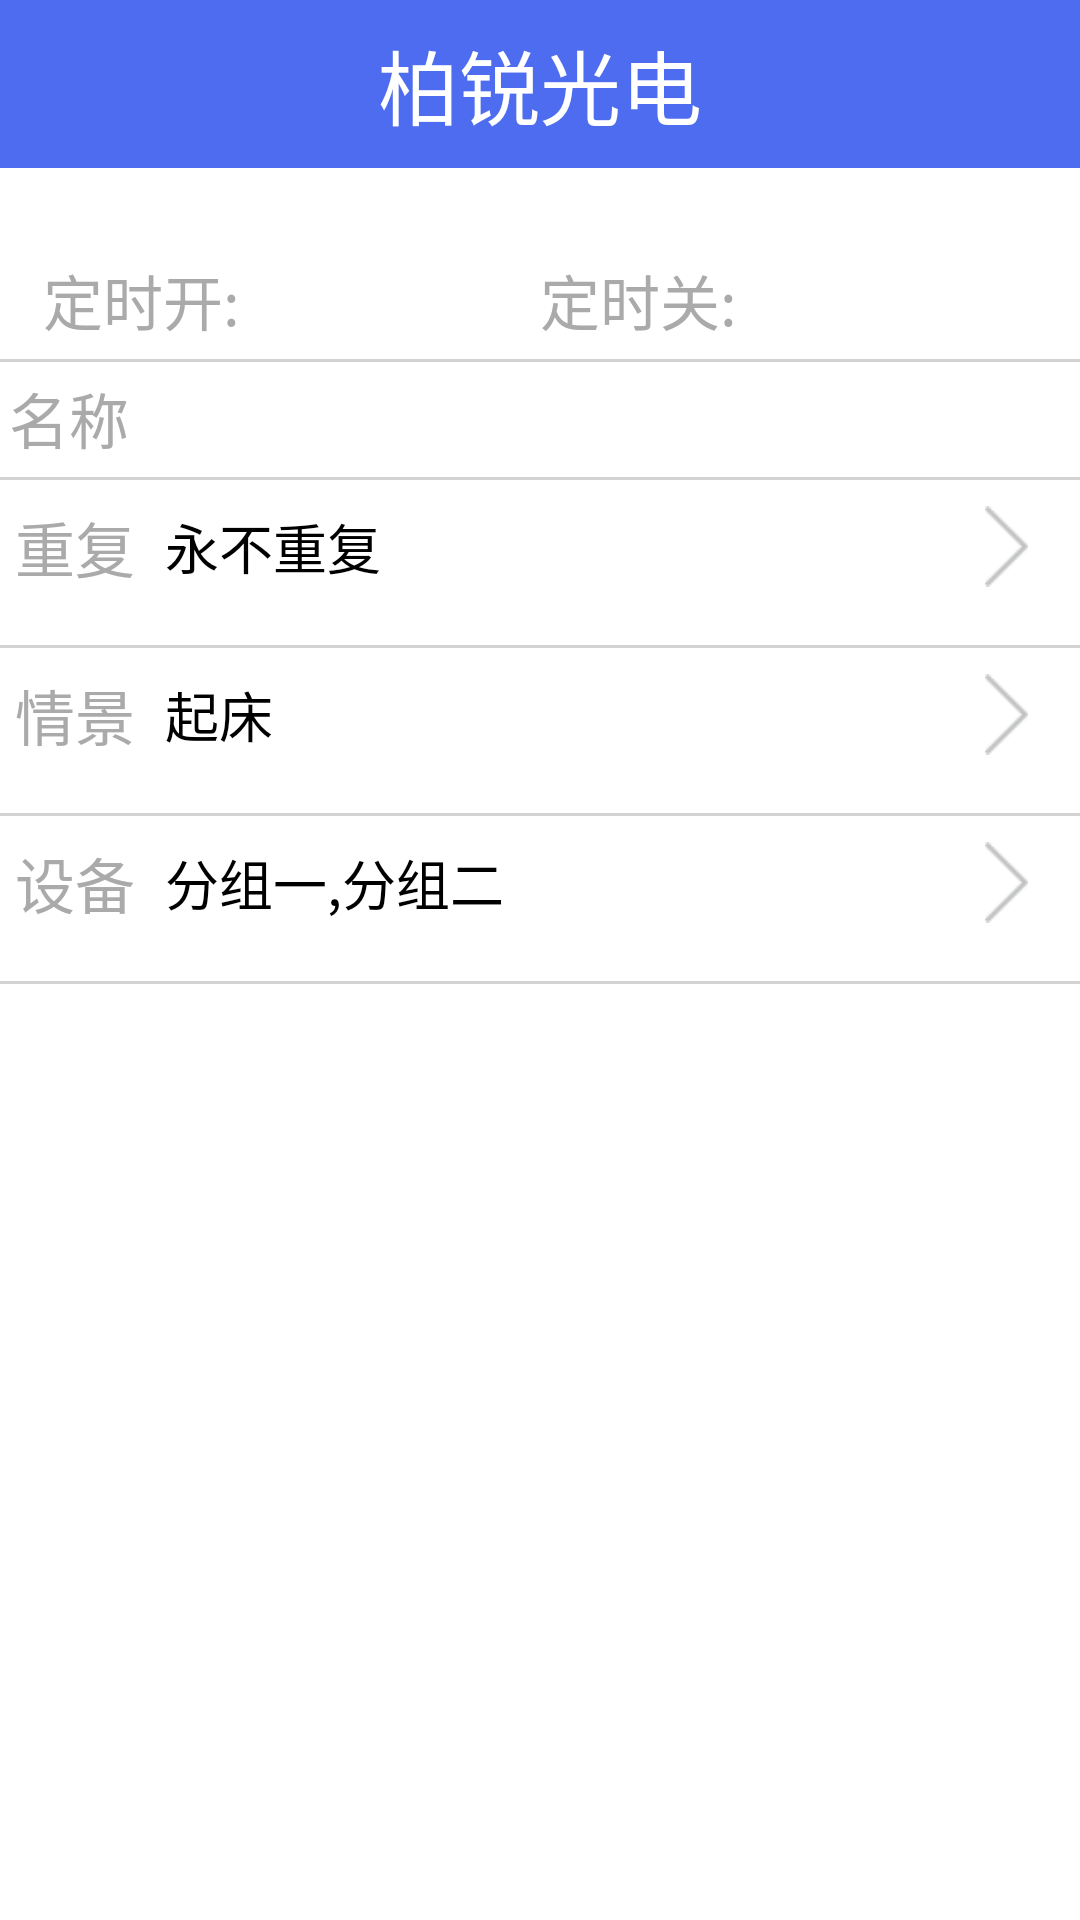

Produce the Android XML layout that renders to this screen, including the resource entries it uses.
<!-- AndroidManifest.xml: application theme AppTheme -->
<!-- res/layout/activity_add_timer.xml -->
<RelativeLayout xmlns:android="http://schemas.android.com/apk/res/android"
    xmlns:tools="http://schemas.android.com/tools"
    android:layout_width="match_parent"
    android:layout_height="match_parent"
    android:background="@android:color/white"
    tools:context="com.bosong.ball_light.presenter.activity.AddTimerActivity">

    <include
        android:id="@+id/titlebar"
        layout="@layout/titlebar" />

    <LinearLayout
        android:id="@+id/ll"
        android:layout_width="fill_parent"
        android:layout_height="wrap_content"
        android:layout_below="@+id/titlebar"
        android:orientation="vertical">

        <RadioGroup
            android:id="@+id/genderGroup"
            android:layout_width="wrap_content"
            android:layout_height="wrap_content"
            android:layout_alignParentLeft="true"
            android:layout_centerVertical="true"
            android:layout_gravity="center"

            android:orientation="horizontal">

            <RadioButton
                android:id="@+id/timeronButton"
                android:layout_width="wrap_content"
                android:layout_height="wrap_content"
                android:button="@null"
                android:checked="true"
                android:text="定时开"

                android:textSize="20sp" />

            <RadioButton
                android:id="@+id/timeroffButton"
                android:layout_width="wrap_content"
                android:layout_height="wrap_content"
                android:layout_marginLeft="20dip"
                android:button="@null"
                android:text="定时关"

                android:textSize="20sp" />
        </RadioGroup>
    </LinearLayout>

    <LinearLayout
        android:id="@+id/lll"
        android:layout_width="fill_parent"
        android:layout_height="wrap_content"
        android:layout_below="@+id/ll"
        android:orientation="vertical">

    </LinearLayout>

    <LinearLayout
        android:id="@+id/llll"
        android:layout_width="fill_parent"
        android:layout_height="wrap_content"
        android:layout_below="@+id/lll"
        android:gravity="center"
        android:orientation="horizontal">

        <TextView
            android:layout_width="wrap_content"
            android:layout_height="wrap_content"
            android:text="定时开:"
            android:textColor="@android:color/darker_gray"
            android:textSize="20sp" />

        <EditText
            android:id="@+id/editText1"
            android:layout_width="100dip"
            android:layout_height="wrap_content"
            android:background="@null"
            android:textCursorDrawable="@null"
            android:textColor="@color/black" />

        <TextView
            android:layout_width="wrap_content"
            android:layout_height="wrap_content"
            android:text="定时关:"
            android:textColor="@android:color/darker_gray"
            android:textSize="20sp" />

        <EditText
            android:id="@+id/editText2"
            android:layout_width="100dip"
            android:layout_height="wrap_content"
            android:layout_toRightOf="@+id/editText1"
            android:textCursorDrawable="@null"
            android:background="@null"
            android:text=""
            android:textColor="@color/black" />
    </LinearLayout>
    <View
        android:id="@+id/view"
        android:layout_width="match_parent"
        android:layout_height="1dp"
        android:layout_below="@+id/llll"
        android:layout_marginTop="5dip"
        android:background="@color/bgColorD3" />

    <LinearLayout
        android:id="@+id/lllll"
        android:layout_width="fill_parent"
        android:layout_height="wrap_content"
        android:layout_below="@+id/llll"
        android:layout_marginTop="10dip"
        android:orientation="horizontal">

        <TextView
            android:layout_width="wrap_content"
            android:layout_height="wrap_content"
            android:layout_marginLeft="3dip"
            android:text="名称"
            android:textColor="@android:color/darker_gray"
            android:textSize="20sp" />

        <EditText
            android:id="@+id/nameEt"
            android:layout_width="match_parent"
            android:layout_height="wrap_content"
            android:layout_marginLeft="12dip"
            android:background="@null"
            android:textCursorDrawable="@null"
            android:text=""
            android:textColor="@color/black"
            android:textSize="18sp" />
    </LinearLayout>

    <View
        android:id="@+id/view1"
        android:layout_width="match_parent"
        android:layout_height="1dp"
        android:layout_below="@+id/lllll"
        android:layout_marginTop="5dip"
        android:background="@color/bgColorD3" />

    <RelativeLayout
        android:id="@+id/repeatRl"
        android:layout_width="match_parent"
        android:layout_height="50dip"
        android:layout_below="@+id/view1"
        android:gravity="center_vertical"
        android:orientation="horizontal">

        <TextView
            android:id="@+id/repeatTv"
            android:layout_width="wrap_content"
            android:layout_height="wrap_content"
            android:layout_centerVertical="true"
            android:layout_marginBottom="5dip"
            android:layout_marginLeft="5dp"
            android:text="重复"
            android:textColor="@android:color/darker_gray"
            android:textSize="20sp" />

        <TextView
            android:id="@+id/repeatContentTv"
            android:layout_width="wrap_content"
            android:layout_height="wrap_content"
            android:layout_centerVertical="true"
            android:layout_marginBottom="5dip"
            android:layout_marginLeft="10dp"
            android:layout_toRightOf="@+id/repeatTv"
            android:text="永不重复"
            android:textColor="@color/black"
            android:textSize="18sp" />

        <ImageView
            android:layout_width="wrap_content"
            android:layout_height="27dip"
            android:layout_alignParentRight="true"
            android:layout_centerVertical="true"
            android:layout_marginRight="15dip"
            android:src="@drawable/ico_next" />
    </RelativeLayout>

    <View
        android:id="@+id/view2"
        android:layout_width="match_parent"
        android:layout_height="1dp"
        android:layout_below="@+id/repeatRl"
        android:layout_marginTop="5dip"
        android:background="@color/bgColorD3" />

    <RelativeLayout
        android:id="@+id/qingjinRl"
        android:layout_width="match_parent"
        android:layout_height="50dip"
        android:layout_below="@+id/view2"
        android:gravity="center_vertical"
        android:orientation="horizontal">

        <TextView
            android:id="@+id/qinjinTv"
            android:layout_width="wrap_content"
            android:layout_height="wrap_content"
            android:layout_centerVertical="true"
            android:layout_marginBottom="5dip"
            android:layout_marginLeft="5dp"
            android:text="情景"
            android:textColor="@android:color/darker_gray"
            android:textSize="20sp" />

        <TextView
            android:id="@+id/qinjinContentTv"
            android:layout_width="wrap_content"
            android:layout_height="wrap_content"
            android:layout_centerVertical="true"
            android:layout_marginBottom="5dip"
            android:layout_marginLeft="10dp"
            android:layout_toRightOf="@+id/qinjinTv"
            android:text="起床"
            android:textColor="@color/black"
            android:textSize="18sp" />

        <ImageView
            android:layout_width="wrap_content"
            android:layout_height="27dip"
            android:layout_alignParentRight="true"
            android:layout_centerVertical="true"
            android:layout_marginRight="15dip"
            android:src="@drawable/ico_next" />
    </RelativeLayout>



    <View
        android:id="@+id/view3"
        android:layout_width="match_parent"
        android:layout_height="1dp"
        android:layout_below="@+id/qingjinRl"
        android:layout_marginTop="5dip"
        android:background="@color/bgColorD3" />

    <RelativeLayout
        android:id="@+id/deviceRl"
        android:layout_width="match_parent"
        android:layout_height="50dip"
        android:layout_below="@+id/view3"
        android:gravity="center_vertical"
        android:orientation="horizontal">

        <TextView
            android:id="@+id/deviceTv"
            android:layout_width="wrap_content"
            android:layout_height="wrap_content"
            android:layout_centerVertical="true"
            android:layout_marginBottom="5dip"
            android:layout_marginLeft="5dp"
            android:text="设备"
            android:textColor="@android:color/darker_gray"
            android:textSize="20sp" />

        <TextView
            android:id="@+id/groupTv"
            android:layout_width="wrap_content"
            android:layout_height="wrap_content"
            android:layout_centerVertical="true"
            android:layout_marginBottom="5dip"
            android:layout_marginLeft="10dp"
            android:layout_toRightOf="@+id/deviceTv"
            android:text="分组一,分组二"
            android:textColor="@color/black"
            android:textSize="18sp" />

        <ImageView
            android:layout_width="wrap_content"
            android:layout_height="27dip"
            android:layout_alignParentRight="true"
            android:layout_centerVertical="true"
            android:layout_marginRight="15dip"
            android:src="@drawable/ico_next" />
    </RelativeLayout>
    <View
        android:id="@+id/view4"
        android:layout_width="match_parent"
        android:layout_height="1dp"
        android:layout_below="@+id/deviceRl"
        android:layout_marginTop="5dip"
        android:background="@color/bgColorD3" />

</RelativeLayout>
<!-- res/layout/titlebar.xml (included above) -->
<?xml version="1.0" encoding="utf-8"?>
<RelativeLayout xmlns:android="http://schemas.android.com/apk/res/android"
    android:id="@+id/titlebar"
    android:layout_width="fill_parent"
    android:layout_height="?attr/actionBarSize"
    android:orientation="horizontal"
    android:background="@color/colorPrimary"
    >
    <LinearLayout
        android:orientation="vertical"
        android:layout_width="fill_parent"
        android:layout_height="fill_parent"
        android:gravity="center"
        android:layout_weight="1"
        >
        <TextView
            android:gravity="center"
            android:id="@+id/title_left"
            android:layout_width="wrap_content"
            android:layout_height="wrap_content"
            android:layout_gravity="left|center"
            android:layout_marginLeft="7dp"
            android:textSize="20dp"

            android:textColor="@android:color/white"
            />
    </LinearLayout>

    <LinearLayout
        android:orientation="vertical"
        android:layout_width="fill_parent"
        android:layout_height="fill_parent"
        android:gravity="center"
        android:layout_weight="1">
        <TextView
            android:id="@+id/title_center"
            android:layout_width="wrap_content"
            android:layout_height="wrap_content"
            android:text="@string/app_name"
            android:layout_gravity="center"
            android:textSize="27dp"
            android:textColor="@android:color/white"
            />
    </LinearLayout>

    <LinearLayout
        android:orientation="vertical"
        android:layout_width="fill_parent"
        android:layout_height="fill_parent"
        android:gravity="right|center_vertical"
        android:layout_weight="1"
       >
        <FrameLayout
            android:layout_width="wrap_content"
            android:layout_height="wrap_content">
        <TextView
            android:id="@+id/title_right"
            android:layout_width="wrap_content"
            android:layout_height="wrap_content"
            android:layout_gravity="right"
            android:layout_marginRight="7dp"
            android:textSize="20dp"

            android:textColor="@android:color/white"
            />
        <ImageView
            android:id="@+id/addIv"
            android:visibility="invisible"
            android:layout_marginRight="7dp"
            android:layout_width="27dip"
            android:layout_height="27dip"
            android:src="@drawable/add_icon"/>
        </FrameLayout>
    </LinearLayout>

</RelativeLayout>
<!-- resources referenced by this layout -->
<resources>
  <color name="bgColorD3">#d3d3d3</color>
  <color name="black">@android:color/black</color>
  <color name="colorPrimary">@color/blue600</color>
  <!-- drawable add_icon: png bitmap (drawable, 3022 bytes) -->
  <!-- drawable ico_next: png bitmap (drawable, 1344 bytes) -->
  <string name="app_name">柏锐光电</string>
  <style name="AppTheme" parent="@style/Theme.AppCompat.NoActionBar">
          
          <item name="windowActionBar">false</item>
          <item name="android:windowNoTitle">true</item>
          <item name="android:windowBackground">@android:color/white</item>
      </style>
  <color name="blue600">#4e6cef</color>
</resources>
